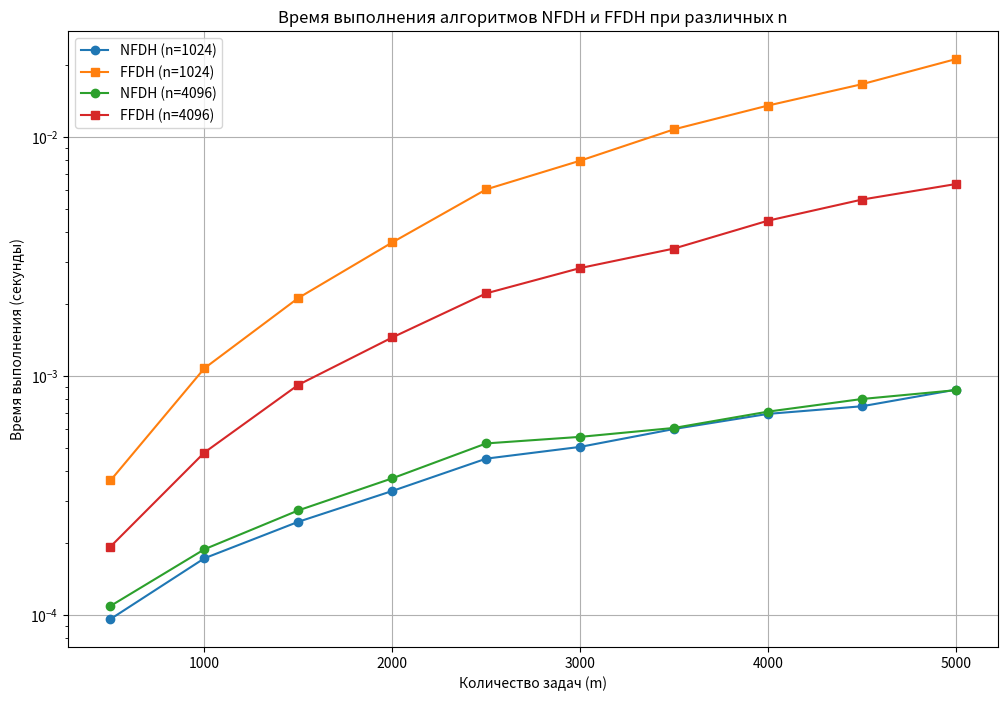
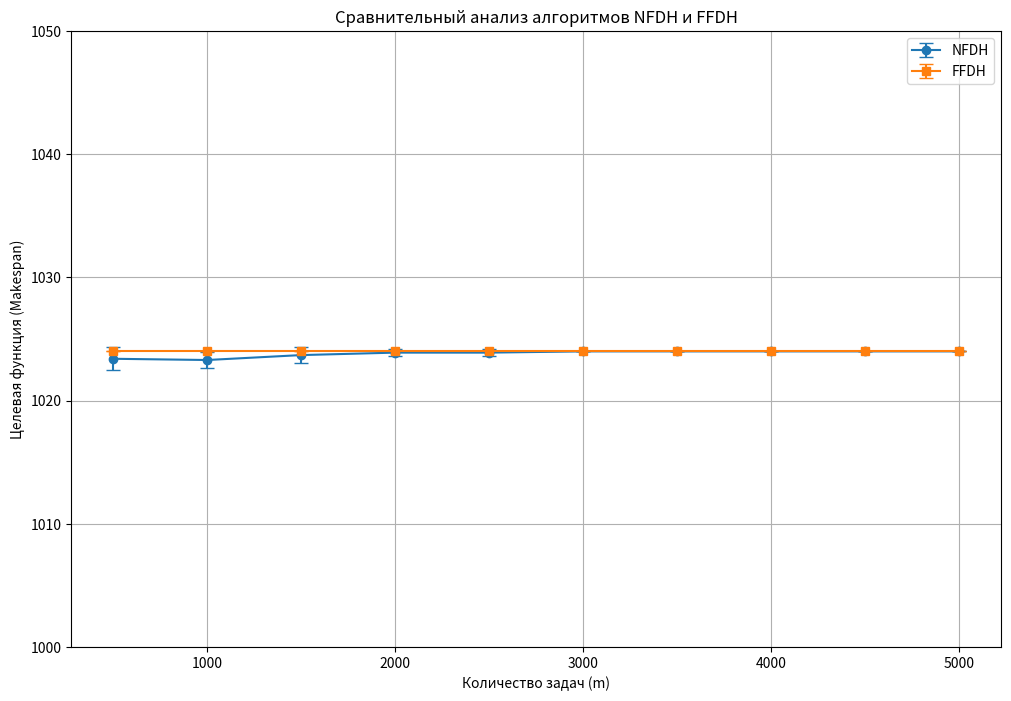
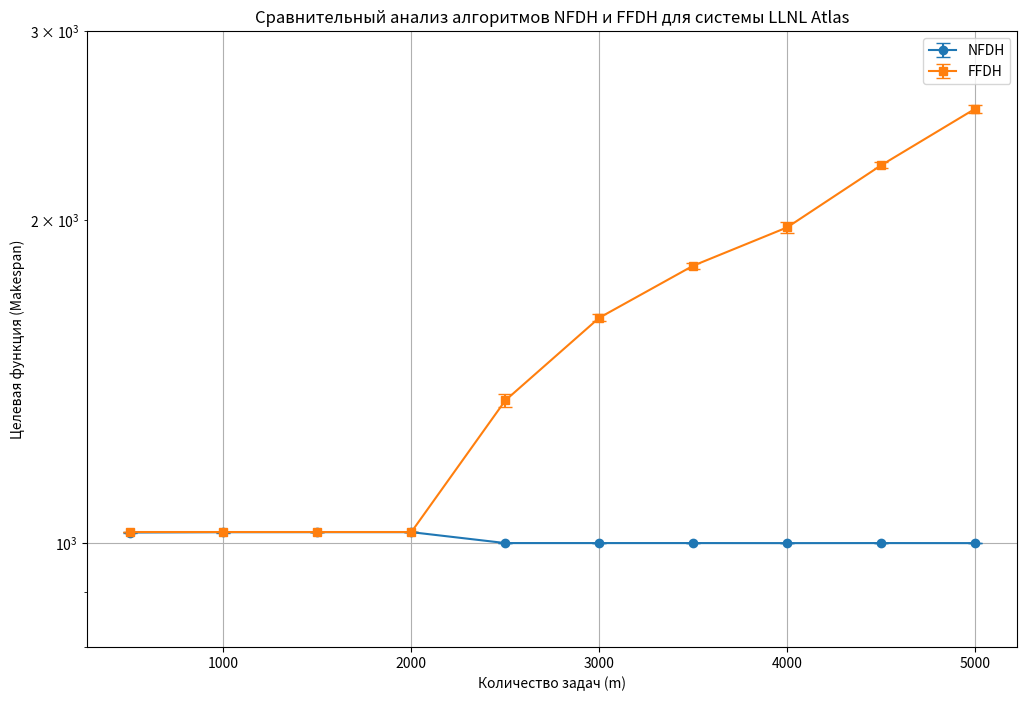

The matplotlib source for these figures, in order:
import heapq
import random
import time

import matplotlib.pyplot as plt
import numpy as np


def generate_tasks(m, n): # m - number of tasks, n - number of processors
    tasks = []
    for _ in range(m):
        r_j = random.randint(1, n)
        t_j = random.randint(1, 100) # 100s - max task time
        tasks.append((r_j, t_j))
    return tasks


def generate_tasks_llnl(m):
    tasks = []
    for _ in range(m):
        r_j = random.randint(1, 9216) # 9216 processors on LLNL Atlas
        t_j = random.randint(1, 1000) # 1000s - max task time on LLNL Atlas
        tasks.append((r_j, t_j))
    return tasks


# next fit decreasing height
def NFDH(tasks, n):
    # Сортировка задач по времени выполнения в порядке убывания
    sorted_tasks = sorted(tasks, key=lambda x: x[1], reverse=True) 
    machines = [0] * n  # Инициализация машин
    current_machine = 0  # Индекс текущей машины
    
    for r_j, t_j in sorted_tasks:
        # Проверяем, может ли текущая машина принять задачу
        if machines[current_machine] + t_j <= n:  # Проверяем, не превышает ли добавление задачи максимум
            machines[current_machine] += t_j  # Назначаем задачу на текущую машину
        else:
            # Если не помещается, переходим к следующей машине
            current_machine += 1
            if current_machine < n:  # Проверяем, не вышли ли мы за пределы машин
                machines[current_machine] += t_j  # Назначаем задачу на новую машину
            else:
                break  # Если нет доступных машин, прерываем выполнение

    return max(machines)  # Возвращаем максимальную загрузку (makespan)


# first fit decreasing height
def FFDH(tasks, n):
    sorted_tasks = sorted(tasks, key=lambda x: x[1], reverse=True)  # Сортируем задачи по убыванию времени выполнения
    machines = [0] * n  # Инициализируем машины
    
    for r_j, t_j in sorted_tasks:
        # Ищем первую машину, которая может принять задачу
        assigned = False
        for i in range(n):
            if machines[i] + t_j <= n:  # Если на машине достаточно ресурсов для назначения задачи
                machines[i] += t_j  # Назначаем задачу на эту машину
                assigned = True
                break
        
        if not assigned:
            # Если не удалось найти доступную машину, то назначаем задачу на ту, где меньше всего задач
            machines[machines.index(min(machines))] += t_j
    
    return max(machines)  # Возвращаем максимальную загрузку (makespan)


# calculate mean and standard deviation
def calculate_statistics(alg_results):
    mean = np.mean(alg_results)
    std_dev = np.std(alg_results)
    return mean, std_dev


def run_time_experiments():
    task_counts = [500, 1000, 1500, 2000, 2500, 3000, 3500, 4000, 4500, 5000]
    n_values = [1024, 4096]
    time_results = {n: {'NFDH': [], 'FFDH': []} for n in n_values}

    # for each m & n
    for n in n_values:
        for m in task_counts:
            time_NFDH = []
            time_FFDH = []

            # do 10 times for each
            for _ in range(10):
                tasks = generate_tasks(m, n)

                # NFDH time
                start_time = time.time()
                NFDH(tasks, n)
                end_time = time.time()
                time_NFDH.append(end_time - start_time)

                # FFDH time
                start_time = time.time()
                FFDH(tasks, n)
                end_time = time.time()
                time_FFDH.append(end_time - start_time)

            # time means
            time_results[n]['NFDH'].append(np.mean(time_NFDH))
            time_results[n]['FFDH'].append(np.mean(time_FFDH))

    return time_results, task_counts


def run_makespan_experiments():
    task_counts = [500, 1000, 1500, 2000, 2500, 3000, 3500, 4000, 4500, 5000]
    n = 1024
    epsilon_NFDH = []
    epsilon_FFDH = []

    # for each m
    for m in task_counts:
        NFDH_results = []
        FFDH_results = []

        for _ in range(10):
            tasks = generate_tasks(m, n)

            # makespans
            makespan_NFDH = NFDH(tasks, n)
            makespan_FFDH = FFDH(tasks, n)

            NFDH_results.append(makespan_NFDH)
            FFDH_results.append(makespan_FFDH)

        mean_NFDH, std_NFDH = calculate_statistics(NFDH_results)
        mean_FFDH, std_FFDH = calculate_statistics(FFDH_results)

        # mean & standard deviation (ε)
        epsilon_NFDH.append((mean_NFDH, std_NFDH))
        epsilon_FFDH.append((mean_FFDH, std_FFDH))

    return epsilon_NFDH, epsilon_FFDH, task_counts


def run_llnl_experiments():
    task_counts = [500, 1000, 1500, 2000, 2500, 3000, 3500, 4000, 4500, 5000]
    n = 1024
    epsilon_NFDH = []
    epsilon_FFDH = []

    for m in task_counts:
        NFDH_results = []
        FFDH_results = []

        for _ in range(10):
            tasks = generate_tasks_llnl(m)

            makespan_NFDH = NFDH(tasks, n)
            makespan_FFDH = FFDH(tasks, n)

            NFDH_results.append(makespan_NFDH)
            FFDH_results.append(makespan_FFDH)

        mean_NFDH, std_NFDH = calculate_statistics(NFDH_results)
        mean_FFDH, std_FFDH = calculate_statistics(FFDH_results)

        epsilon_NFDH.append((mean_NFDH, std_NFDH))
        epsilon_FFDH.append((mean_FFDH, std_FFDH))

    return epsilon_NFDH, epsilon_FFDH, task_counts


def plot_results_llnl(epsilon_NFDH, epsilon_FFDH, task_counts):
    means_NFDH = [x[0] for x in epsilon_NFDH]
    std_devs_NFDH = [x[1] for x in epsilon_NFDH]

    means_FFDH = [x[0] for x in epsilon_FFDH]
    std_devs_FFDH = [x[1] for x in epsilon_FFDH]

    plt.figure(figsize=(12, 8))

    # NFDH
    plt.errorbar(task_counts, means_NFDH, yerr=std_devs_NFDH, fmt='-o', label="NFDH", capsize=5)
    # FFDH
    plt.errorbar(task_counts, means_FFDH, yerr=std_devs_FFDH, fmt='-s', label="FFDH", capsize=5)

    plt.yscale("log")
    plt.ylim(800, 3000)
    plt.xlabel("Количество задач (m)")
    plt.ylabel("Целевая функция (Makespan)")
    plt.title("Сравнительный анализ алгоритмов NFDH и FFDH для системы LLNL Atlas")
    plt.legend()
    plt.grid(True)
    plt.show()


def plot_time_results(time_results, task_counts):
    plt.figure(figsize=(12, 8))

    for n in time_results:
        times_NFDH = time_results[n]['NFDH']
        times_FFDH = time_results[n]['FFDH']

        plt.plot(task_counts, times_NFDH, '-o', label=f"NFDH (n={n})")
        plt.plot(task_counts, times_FFDH, '-s', label=f"FFDH (n={n})")

    plt.yscale("log")
    plt.xlabel("Количество задач (m)")
    plt.ylabel("Время выполнения (секунды)")
    plt.title("Время выполнения алгоритмов NFDH и FFDH при различных n")
    plt.legend()
    plt.grid(True)
    plt.show()


def plot_results(epsilon_NFDH, epsilon_FFDH, task_counts):
    means_NFDH = [x[0] for x in epsilon_NFDH]
    std_devs_NFDH = [x[1] for x in epsilon_NFDH]

    means_FFDH = [x[0] for x in epsilon_FFDH]
    std_devs_FFDH = [x[1] for x in epsilon_FFDH]

    plt.figure(figsize=(12, 8))

    plt.errorbar(task_counts, means_NFDH, yerr=std_devs_NFDH, fmt='-o', label="NFDH", capsize=5)
    plt.errorbar(task_counts, means_FFDH, yerr=std_devs_FFDH, fmt='-s', label="FFDH", capsize=5)

    plt.ylim(1000, 1050)
    plt.xlabel("Количество задач (m)")
    plt.ylabel("Целевая функция (Makespan)")
    plt.title("Сравнительный анализ алгоритмов NFDH и FFDH")
    plt.legend()
    plt.grid(True)
    plt.show()


if __name__ == "__main__":
    # 2. Execution times analysis
    time_results, task_counts = run_time_experiments()
    plot_time_results(time_results, task_counts)

    # 3. Epsilons (makespans, std deviations) analysis
    epsilon_NFDH, epsilon_FFDH, task_counts = run_makespan_experiments()
    print(epsilon_NFDH, epsilon_FFDH)
    plot_results(epsilon_NFDH, epsilon_FFDH, task_counts)

    # 4. LLNL Atlas example
    epsilon_NFDH, epsilon_FFDH, task_counts = run_llnl_experiments()
    plot_results_llnl(epsilon_NFDH, epsilon_FFDH, task_counts)


"""
- Какова вычислительная сложность алгоритмов?

Алгоритм NFDH имеет сложность O(m), так как задачи размещаются по уровням последовательно.

Алгоритм FFDH с использованием дерева турнира имеет сложность O(mlogn), так как
для каждой задачи нужно найти подходящий уровень за O(logn).


- Как изменяется время работы алгоритмов в зависимости от m?

Для NFDH время работы увеличивается линейно с ростом числа задач m.

Для FFDH время работы увеличивается пропорционально mlogn, что более эффективно при увеличении n.


- Как изменяется время работы алгоритмов в зависимости от n?

Для NFDH изменение числа машин n практически не влияет на сложность.

Для FFDH увеличение n делает алгоритм более сложным из-за работы с деревом турнира,
но его эффективность по сравнению с NFDH будет лучше при больших n.
"""
